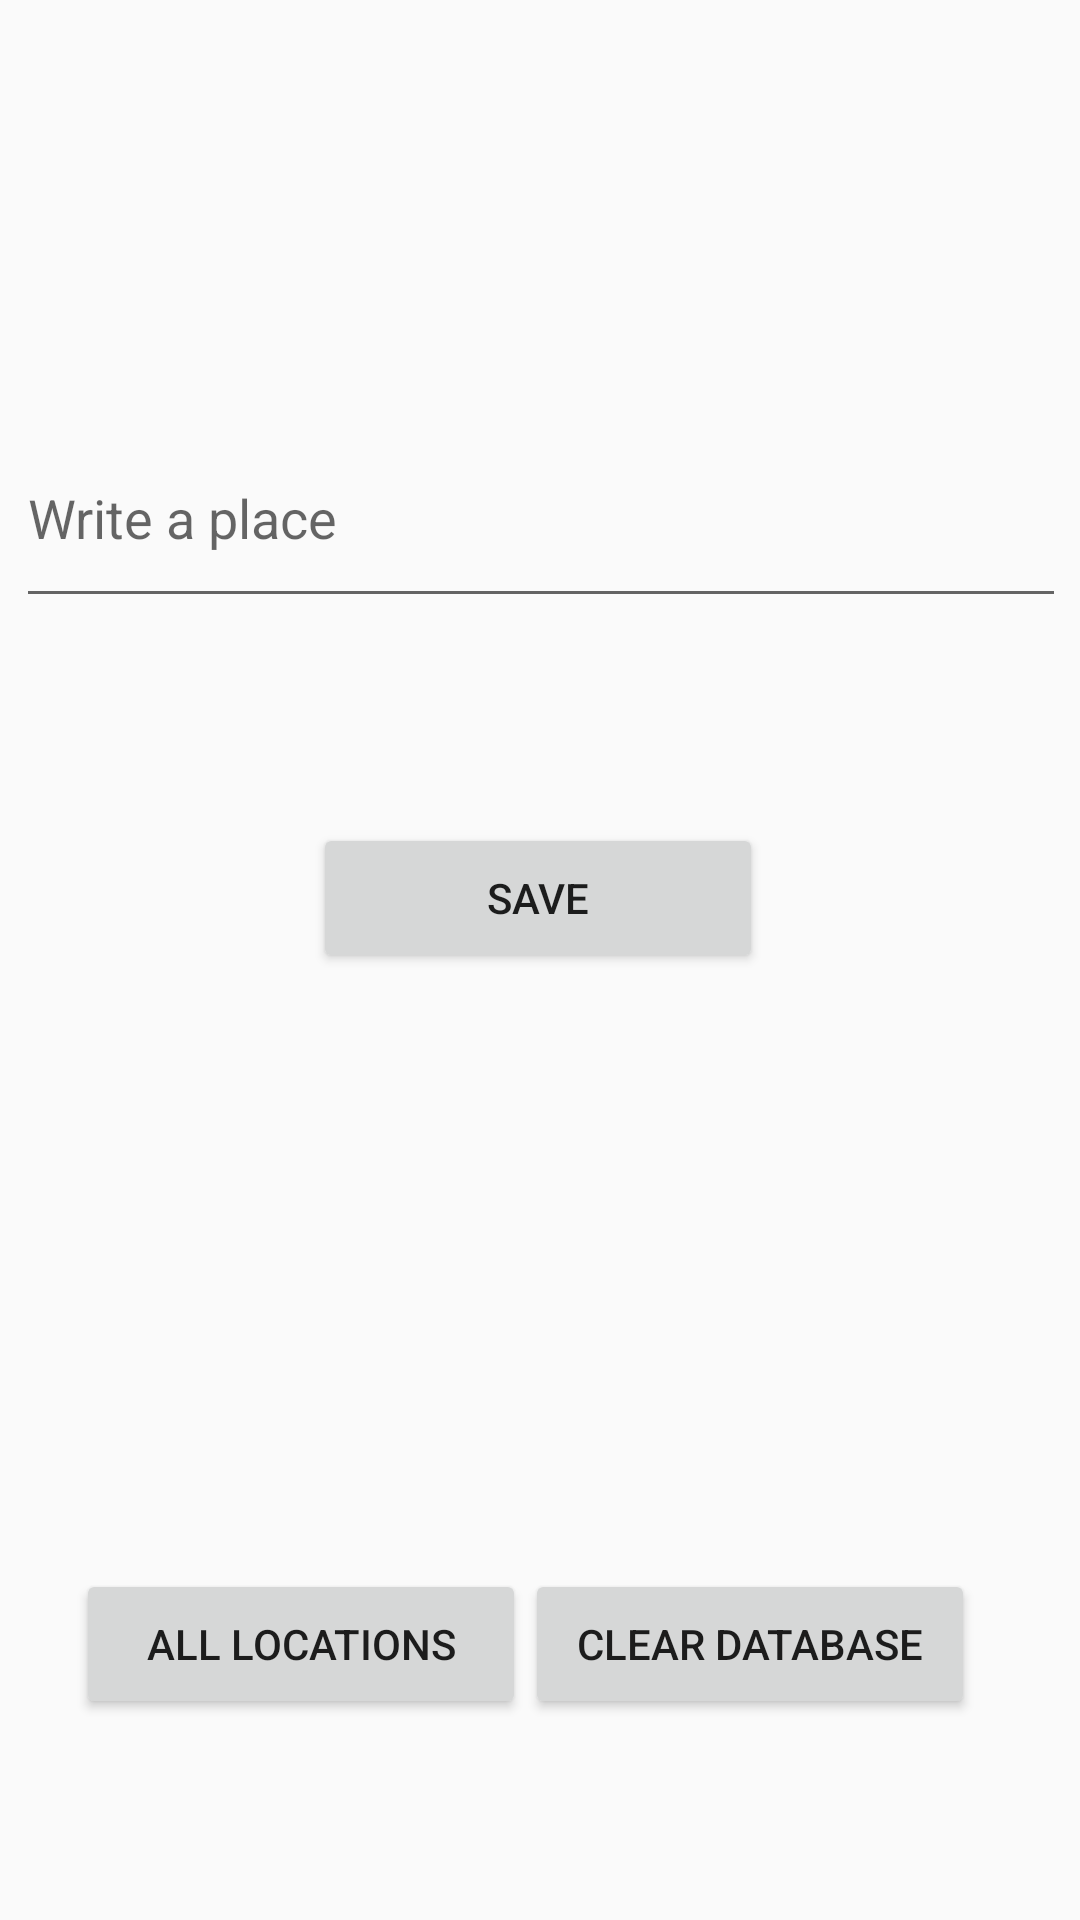

Android layout source for this screen:
<!-- AndroidManifest.xml: application theme AppTheme -->
<!-- res/layout/activity_add_words.xml -->
<?xml version="1.0" encoding="utf-8"?>

<androidx.constraintlayout.widget.ConstraintLayout xmlns:android="http://schemas.android.com/apk/res/android"
    xmlns:app="http://schemas.android.com/apk/res-auto"
    xmlns:tools="http://schemas.android.com/tools"
    android:layout_width="match_parent"
    android:layout_height="match_parent"
    tools:context=".AddWords">

    <EditText
        android:id="@+id/editText"
        android:layout_width="350dp"
        android:layout_height="70dp"
        android:layout_marginStart="8dp"
        android:layout_marginTop="8dp"
        android:layout_marginEnd="8dp"
        android:layout_marginBottom="8dp"
        android:hint="Write a place"
        app:layout_constraintBottom_toBottomOf="parent"
        app:layout_constraintEnd_toEndOf="parent"
        app:layout_constraintHorizontal_bias="0.488"
        app:layout_constraintStart_toStartOf="parent"
        app:layout_constraintTop_toTopOf="parent"
        app:layout_constraintVertical_bias="0.231" />

    <Button
        android:id="@+id/SaveButton"
        android:layout_width="150dp"
        android:layout_height="50dp"
        android:layout_marginStart="8dp"
        android:layout_marginTop="8dp"
        android:layout_marginEnd="8dp"
        android:layout_marginBottom="8dp"
        android:text="Save"
        app:layout_constraintBottom_toBottomOf="parent"
        app:layout_constraintEnd_toEndOf="parent"
        app:layout_constraintHorizontal_bias="0.497"
        app:layout_constraintStart_toStartOf="parent"
        app:layout_constraintTop_toBottomOf="@+id/editText"
        app:layout_constraintVertical_bias="0.164" />

    <Button
        android:id="@+id/ClearButton"
        android:layout_width="150dp"
        android:layout_height="50dp"
        android:layout_marginStart="8dp"
        android:layout_marginTop="8dp"
        android:layout_marginEnd="8dp"
        android:layout_marginBottom="8dp"
        android:text="Clear Database"
        app:layout_constraintBottom_toBottomOf="parent"
        app:layout_constraintEnd_toEndOf="parent"
        app:layout_constraintHorizontal_bias="0.861"
        app:layout_constraintStart_toStartOf="parent"
        app:layout_constraintTop_toBottomOf="@+id/editText"
        app:layout_constraintVertical_bias="0.84" />

    <Button
        android:id="@+id/ListButton"
        android:layout_width="150dp"
        android:layout_height="50dp"
        android:layout_marginStart="8dp"
        android:layout_marginTop="8dp"
        android:layout_marginEnd="8dp"
        android:layout_marginBottom="8dp"
        android:text="All Locations"
        app:layout_constraintBottom_toBottomOf="parent"
        app:layout_constraintEnd_toEndOf="parent"
        app:layout_constraintHorizontal_bias="0.089"
        app:layout_constraintStart_toStartOf="parent"
        app:layout_constraintTop_toBottomOf="@+id/editText"
        app:layout_constraintVertical_bias="0.84" />

</androidx.constraintlayout.widget.ConstraintLayout>
<!-- resources referenced by this layout -->
<resources>
  <style name="AppTheme" parent="Theme.AppCompat.Light.DarkActionBar">
          
          <item name="colorPrimary">@color/colorPrimary</item>
          <item name="colorPrimaryDark">@color/colorPrimaryDark</item>
          <item name="colorAccent">@color/colorAccent</item>
      </style>
  <color name="colorPrimary">#3d81a5</color>
  <color name="colorPrimaryDark">#28536b</color>
  <color name="colorAccent">#D81B60</color>
</resources>
